pico-8 play session: hold ← + tap ❎, after a click and taps of 🅾, ❎, 🅾+❎, 🅾 in the second before t = 0

[t = 1 s] hold ← ~1s, tap ❎ ~2×
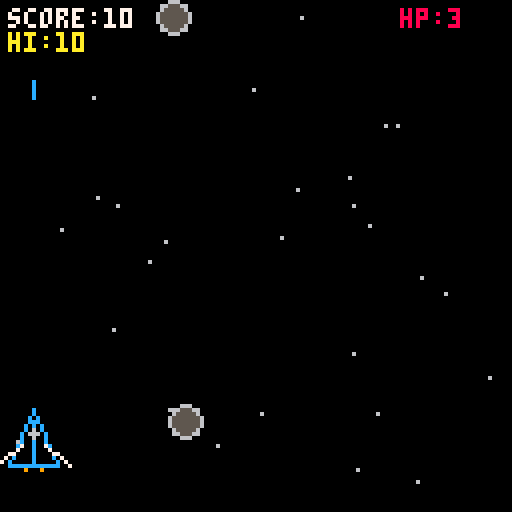
[t = 2 s] hold ← ~2s, tap ❎ ~4×
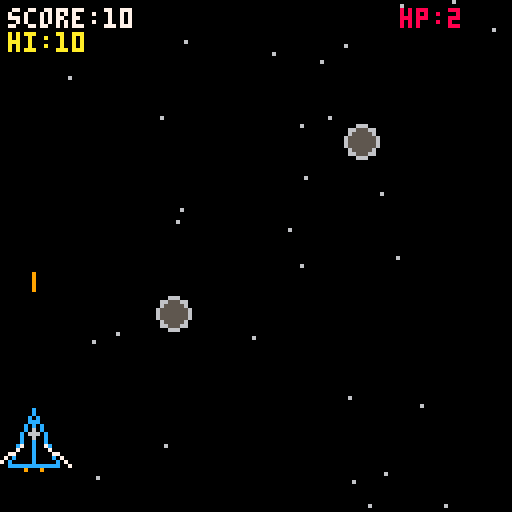
[t = 4 s] hold ← ~4s, tap ❎ ~7×
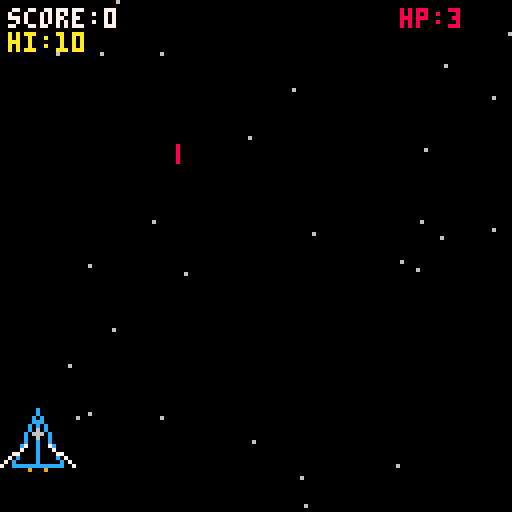
[t = 6 s] hold ← ~6s, tap ❎ ~10×
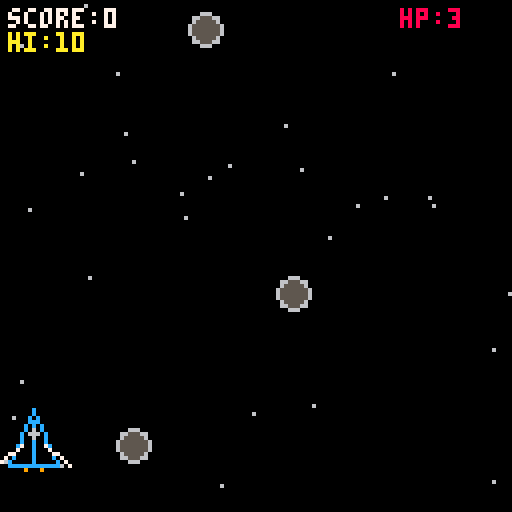
[t = 8 s] hold ← ~8s, tap ❎ ~14×
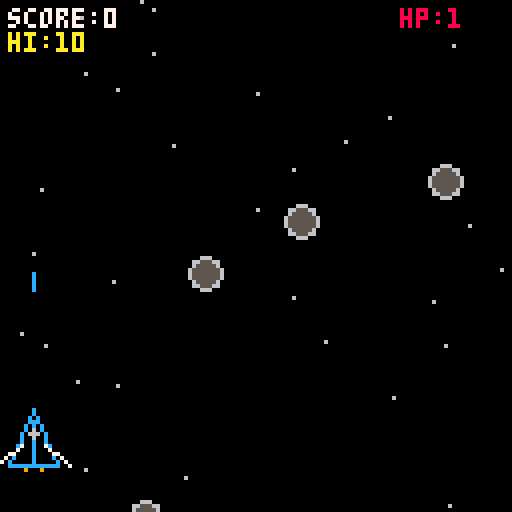

pico-8 cartridge
version 43
__lua__
vship={}
bullets={}
rocks={}
stars={}

score=0
highscore=0
hp=3
ticks=0
gameover=false
has_shot=false

rotation=0
next_rotate=0
shift_timer=0

bullet_colors={8,9,10,11,12,13}
bullet_color=1


function _init()

 -- persistent save data
 cartdata("gravity-broken-jason")

 highscore=dget(0)

 ship={
  x=64,
  y=110
 }

 bullets={}
 rocks={}
 stars={}

 score=0
 hp=3
 ticks=0
 gameover=false
 has_shot=false

 rotation=0
 shift_timer=0
 bullet_color=1

 schedule_rotation()

 for i=1,30 do

  add(stars,{
   x=rnd(128),
   y=rnd(128),
   spd=1+rnd(2)
  })

 end

end


function schedule_rotation()

 local gap=
  10+flr(rnd(20))*10

 next_rotate=
  score+gap

end


function _update()

 -- restart
 if gameover then

  if btnp(5) then
   restart_game()
  end

  return

 end


 ticks+=1


 if shift_timer>0 then
  shift_timer-=1
 end


 -- movement
 local dx=0
 local dy=0

 if btn(0) then dx-=5 end
 if btn(1) then dx+=5 end
 if btn(2) then dy-=5 end
 if btn(3) then dy+=5 end

 move_ship(dx,dy)


 -- keep ship inside world
 ship.x=max(8,ship.x)
 ship.x=min(120,ship.x)

 ship.y=max(8,ship.y)
 ship.y=min(120,ship.y)


 -- hold v to shoot
 if btn(5)
 and ticks%4==0 then

  has_shot=true

  add(bullets,{
   x=ship.x,
   y=ship.y-8,
   vx=0,
   vy=-8,
   c=bullet_colors[bullet_color]
  })


  -- next rainbow color
  bullet_color+=1

  if bullet_color>#bullet_colors then
   bullet_color=1
  end

 end


 -- move bullets
 for b in all(bullets) do

  b.x+=b.vx
  b.y+=b.vy

  if b.x<-10
  or b.x>138
  or b.y<-10
  or b.y>138 then

   del(bullets,b)

  end

 end


 -- spawn rocks
 if ticks%19==0 then

  add(rocks,{
   x=8+rnd(112),
   y=-8,
   r=4,
   spd=1+rnd(2)
  })

 end


 -- move rocks
 for r in all(rocks) do

  r.y+=r.spd

  if r.y>136 then

   del(rocks,r)

   hp-=1

   if hp<=0 then
    end_game()
   end

  end

 end


 -- bullet hits rock
 for b in all(bullets) do

  for r in all(rocks) do

   if abs(b.x-r.x)<6
   and abs(b.y-r.y)<6 then

    del(bullets,b)
    del(rocks,r)

    score+=10


    -- update high score
    if score>highscore then

     highscore=score
     dset(0,highscore)

    end


    -- random gravity shift
    if score>=next_rotate then

     rotation=
      (rotation+1)%4

     shift_timer=40

     schedule_rotation()

    end


    break

   end

  end

 end


 -- rock hits ship
 for r in all(rocks) do

  if abs(ship.x-r.x)<8
  and abs(ship.y-r.y)<8 then

   del(rocks,r)

   hp-=1

   if hp<=0 then
    end_game()
   end

  end

 end


 -- stars
 for s in all(stars) do

  s.y+=s.spd

  if s.y>127 then

   s.y=0
   s.x=rnd(128)

  end

 end

end


function end_game()

 gameover=true

 if score>highscore then

  highscore=score
  dset(0,highscore)

 end

end


function restart_game()

 ship={
  x=64,
  y=110
 }

 bullets={}
 rocks={}

 score=0
 hp=3
 ticks=0
 gameover=false
 has_shot=false

 rotation=0
 shift_timer=0
 bullet_color=1

 schedule_rotation()

end


function _draw()

 cls(0)


 -- stars
 for s in all(stars) do

  local x,y=
   rotate_point(
    s.x,
    s.y
   )

  pset(
   x,
   y,
   6
  )

 end


 -- rainbow bullets
 for b in all(bullets) do

  local x1,y1=
   rotate_point(
    b.x,
    b.y-2
   )

  local x2,y2=
   rotate_point(
    b.x,
    b.y+2
   )

  line(
   x1,
   y1,
   x2,
   y2,
   b.c
  )

 end


 -- rocks
 for r in all(rocks) do

  local x,y=
   rotate_point(
    r.x,
    r.y
   )

  circfill(
   x,
   y,
   r.r,
   5
  )

  circ(
   x,
   y,
   r.r,
   6
  )

 end


 -- ship
 draw_ship()


 -- ui
 print(
  "score:"..score,
  2,
  2,
  7
 )

 print(
  "hi:"..highscore,
  2,
  8,
  10
 )

 print(
  "hp:"..hp,
  100,
  2,
  8
 )


 -- flashing shoot tutorial
 if not has_shot
 and ticks%30<15
 and not gameover then

  rectfill(
   31,
   94,
   97,
   105,
   0
  )

  rect(
   31,
   94,
   97,
   105,
   11
  )

  print(
   "press v to shoot",
   34,
   97,
   11
  )

 end


 -- gravity warning
 if shift_timer>0 then

  rectfill(
   29,
   55,
   99,
   69,
   0
  )

  rect(
   29,
   55,
   99,
   69,
   8
  )

  print(
   "gravity shift!",
   38,
   60,
   8
  )

 end


 -- game over
 if gameover then

  rectfill(
   27,
   45,
   101,
   84,
   0
  )

  rect(
   27,
   45,
   101,
   84,
   7
  )

  print(
   "game over",
   46,
   51,
   8
  )

  print(
   "score:"..score,
   44,
   60,
   7
  )

  print(
   "high:"..highscore,
   44,
   67,
   10
  )

  print(
   "press v",
   48,
   76,
   6
  )

 end

end


function rotate_point(x,y)

 if rotation==0 then

  return x,y

 elseif rotation==1 then

  return 127-y,x

 elseif rotation==2 then

  return 127-x,127-y

 else

  return y,127-x

 end

end


function move_ship(dx,dy)

 if rotation==0 then

  ship.x+=dx
  ship.y+=dy

 elseif rotation==1 then

  ship.x+=dy
  ship.y-=dx

 elseif rotation==2 then

  ship.x-=dx
  ship.y-=dy

 else

  ship.x-=dy
  ship.y+=dx

 end

end


function draw_ship()

 -- nose
 local nx,ny=
  rotate_point(
   ship.x,
   ship.y-8
  )


 -- left corner
 local lx,ly=
  rotate_point(
   ship.x-6,
   ship.y+6
  )


 -- right corner
 local rx,ry=
  rotate_point(
   ship.x+6,
   ship.y+6
  )


 -- outline
 line(
  nx,
  ny,
  lx,
  ly,
  12
 )

 line(
  nx,
  ny,
  rx,
  ry,
  12
 )

 line(
  lx,
  ly,
  rx,
  ry,
  12
 )


 -- center
 local cx1,cy1=
  rotate_point(
   ship.x,
   ship.y-5
  )

 local cx2,cy2=
  rotate_point(
   ship.x,
   ship.y+5
  )

 line(
  cx1,
  cy1,
  cx2,
  cy2,
  12
 )


 -- cockpit
 local cpx,cpy=
  rotate_point(
   ship.x,
   ship.y-2
  )

 circfill(
  cpx,
  cpy,
  1,
  6
 )


 -- left wing
 local lw1x,lw1y=
  rotate_point(
   ship.x-3,
   ship.y+1
  )

 local lw2x,lw2y=
  rotate_point(
   ship.x-9,
   ship.y+6
  )

 line(
  lw1x,
  lw1y,
  lw2x,
  lw2y,
  7
 )


 -- right wing
 local rw1x,rw1y=
  rotate_point(
   ship.x+3,
   ship.y+1
  )

 local rw2x,rw2y=
  rotate_point(
   ship.x+9,
   ship.y+6
  )

 line(
  rw1x,
  rw1y,
  rw2x,
  rw2y,
  7
 )


 -- engines
 local e1x,e1y=
  rotate_point(
   ship.x-2,
   ship.y+7
  )

 local e2x,e2y=
  rotate_point(
   ship.x+2,
   ship.y+7
  )

 pset(
  e1x,
  e1y,
  9
 )

 pset(
  e2x,
  e2y,
  9
 )

end
__gfx__
00000000000000000000000000000000000000000000000000000000000000000000000000000000000000000000000000000000000000000000000000000000
00000000000000000000000000000000000000000000000000000000000000000000000000000000000000000000000000000000000000000000000000000000
00700700000000000000000000000000000000000000000000000000000000000000000000000000000000000000000000000000000000000000000000000000
00077000000000000000000000000000000000000000000000000000000000000000000000000000000000000000000000000000000000000000000000000000
00077000000000000000000000000000000000000000000000000000000000000000000000000000000000000000000000000000000000000000000000000000
00700700000000000000000000000000000000000000000000000000000000000000000000000000000000000000000000000000000000000000000000000000
